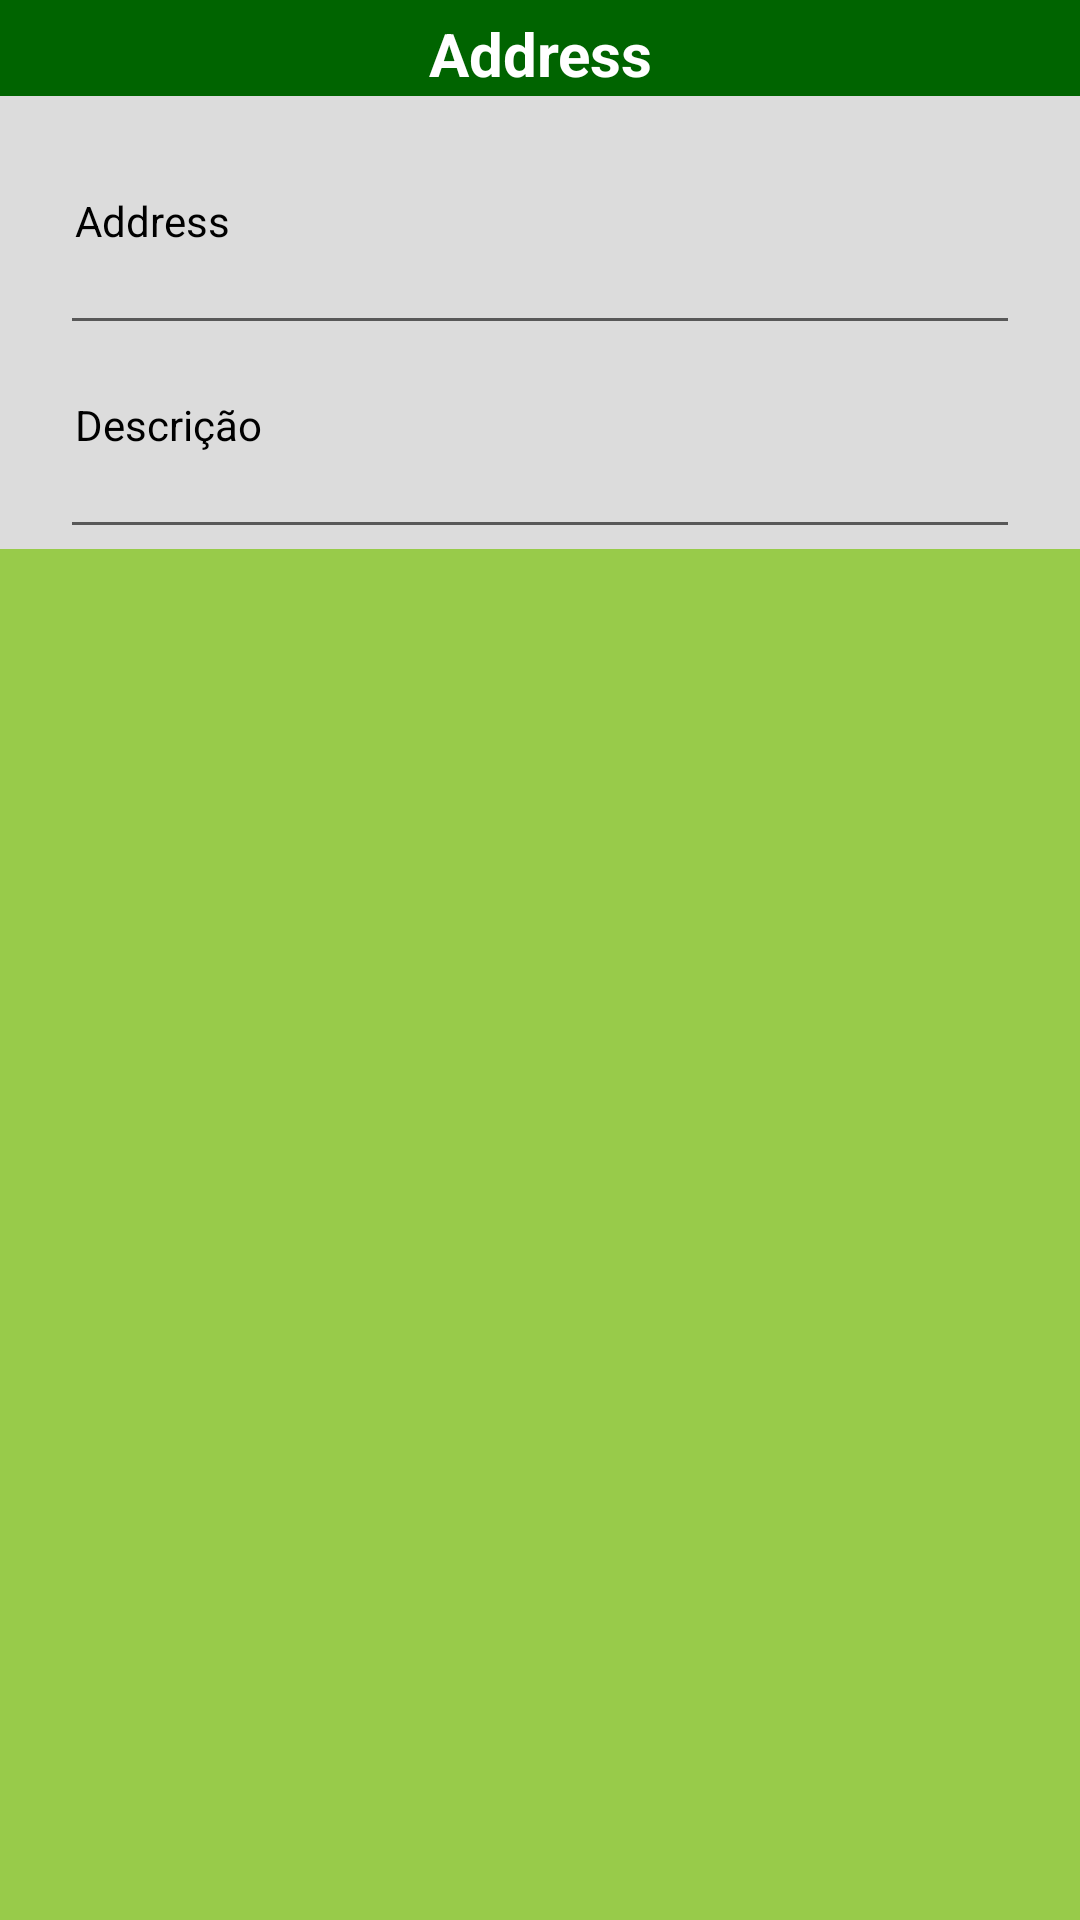

The Android layout XML behind this screen, and the referenced resources:
<!-- AndroidManifest.xml: application theme Theme.SWSMobile -->
<!-- res/layout/tag_address_hrests.xml -->
<?xml version="1.0" encoding="utf-8"?>
<ScrollView xmlns:android="http://schemas.android.com/apk/res/android"
    android:layout_width="fill_parent"
    android:layout_height="wrap_content" >

    <LinearLayout
        android:layout_width="fill_parent"
        android:layout_height="fill_parent"
        android:minWidth="25px"
        android:minHeight="25px"
        android:background="#DCDCDC"
        android:orientation="vertical" >

    <TextView
        android:id="@+id/titleHrest"
        android:layout_height="32dp"
        android:layout_width="match_parent"
        android:text="@string/titulo_address"
        android:textSize="20dp"
        android:textColor="#FFFFFF"
        android:paddingTop="4dp"
        android:background="#006400"
        android:typeface="sans"
        android:textStyle="bold"
        android:gravity="center" />

        
    <TextView
        android:id="@+id/tvInsertAddress"
        android:layout_below="@+id/tvInsertAddress"
        android:layout_height="25dp"
        android:layout_width="170dp"
        android:layout_marginTop="30dp"
        android:layout_marginLeft="20dp"
        android:text="@string/titulo_address"
        android:textColor="#000000"
        android:textSize="14dp"
        android:paddingLeft="5dp"
        android:paddingTop="2dp"
        android:typeface="sans" />

    <EditText
        android:id="@+id/txtInsertAddress"
        android:layout_width="match_parent"
        android:layout_height="wrap_content"
        android:clickable="true"
        android:layout_marginLeft="20dp"
        android:text=""
        android:textColorHint="@android:color/darker_gray"
        android:textColor="@android:color/black"
        android:paddingLeft="5dp"
        android:paddingTop="1dp"
        android:textSize="14dp"
        android:paddingBottom="1dp"
        android:typeface="sans"
        android:layout_marginRight="20dp" />

        

        <TextView
            android:id="@+id/tvInsertAddressObs"
            android:layout_below="@+id/txtInsertAddress"
            android:layout_height="25dp"
            android:layout_width="170dp"
            android:layout_marginTop="15dp"
            android:layout_marginLeft="20dp"
            android:text="@string/titulo_address_obs"
            android:textColor="#000000"
            android:textSize="14dp"
            android:paddingLeft="5dp"
            android:paddingTop="2dp"
            android:typeface="sans" />

        <EditText
            android:id="@+id/txtInsertAddressObs"
            android:layout_width="match_parent"
            android:layout_height="wrap_content"
            android:clickable="true"
            android:layout_marginLeft="20dp"
            android:text=""
            android:textColorHint="@android:color/darker_gray"
            android:textColor="@android:color/black"
            android:paddingLeft="5dp"
            android:paddingTop="1dp"
            android:textSize="14dp"
            android:paddingBottom="1dp"
            android:typeface="sans"
            android:layout_marginRight="20dp" />

</LinearLayout>
</ScrollView>
<!-- resources referenced by this layout -->
<resources>
  <string name="titulo_address">Address</string>
  <string name="titulo_address_obs">Descrição</string>
  <style name="Theme.SWSMobile" parent="@style/Theme.AppCompat.Light.DarkActionBar">
          <item name="android:windowBackground">@color/winBackground</item>
          <item name="android:actionBarStyle">@style/ActionBar</item>
          <item name="actionBarStyle">@style/ActionBar</item>
      </style>
  <color name="winBackground">#98cb4a</color>
  <style name="ActionBar" parent="@style/Widget.AppCompat.Light.ActionBar.Solid.Inverse">
          <item name="android:background">@color/background</item>
          <item name="background">@color/background</item>
      </style>
  <color name="background">#006400</color>
</resources>
